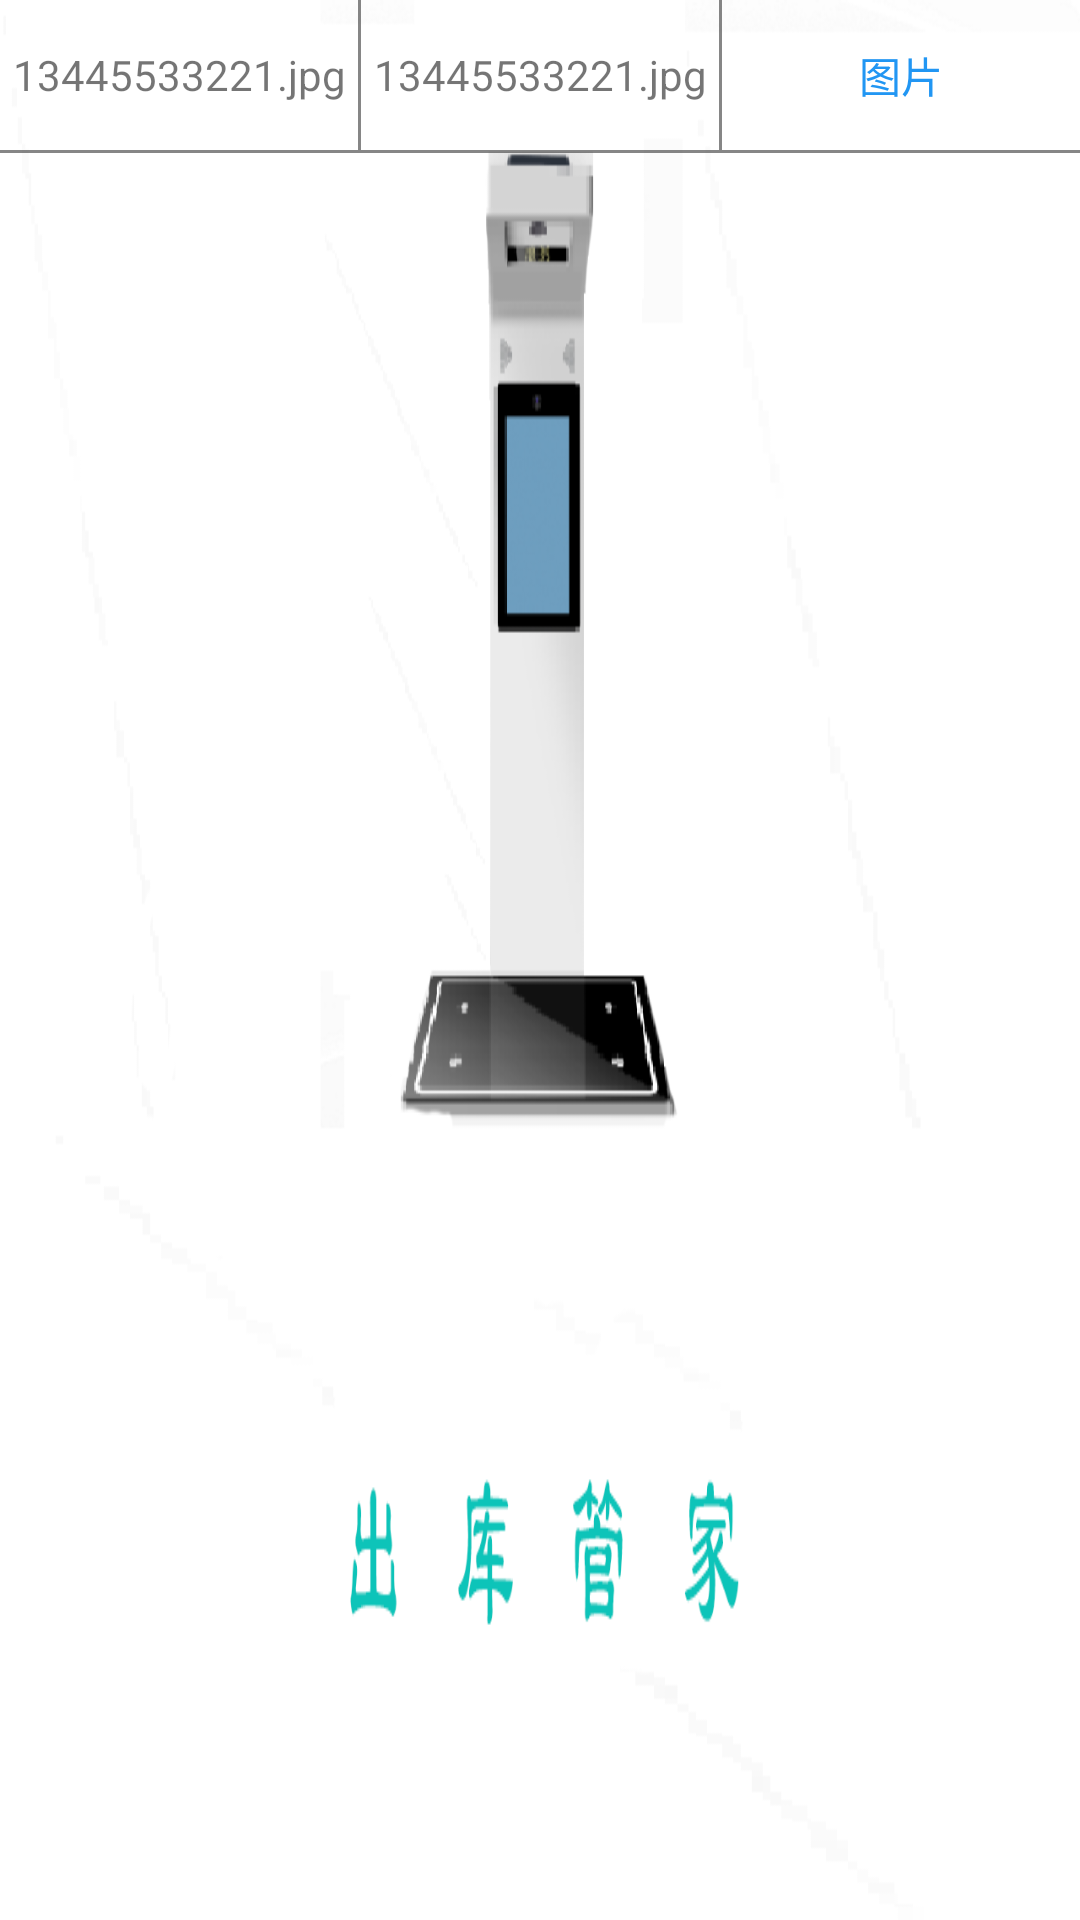

Reconstruct the res/layout file that produces this screen, plus the resources it refers to.
<!-- AndroidManifest.xml: application theme Theme.WhitePageDemoSplash -->
<!-- res/layout/lv_iv_item.xml -->
<?xml version="1.0" encoding="utf-8"?>
<LinearLayout xmlns:android="http://schemas.android.com/apk/res/android"
    android:layout_width="match_parent"
    android:layout_height="wrap_content"
    android:orientation="vertical" >

    <RelativeLayout
        android:layout_width="match_parent"
        android:layout_height="wrap_content">


        <LinearLayout
            android:id="@+id/linear"
            android:layout_width="match_parent"
            android:layout_height="wrap_content"
            android:orientation="horizontal">

            <TextView
                android:id="@+id/picdecode"
                android:layout_weight="2"
                android:layout_width="0dp"
                android:layout_gravity="center"
                android:gravity="center"
                android:layout_height="50dp"
                android:text="13445533221.jpg"/>
            <View
                android:layout_width="1dip"
                android:layout_height="fill_parent"
                android:layout_gravity="center_horizontal"
                android:background="#79000000" />
            <TextView
                android:id="@+id/pictime"
                android:layout_weight="2"
                android:layout_width="0dp"
                android:layout_gravity="center"
                android:gravity="center"
                android:layout_height="50dp"
                android:text="13445533221.jpg"/>
            <View
                android:layout_width="1dip"
                android:layout_height="fill_parent"
                android:layout_gravity="center_horizontal"
                android:background="#79000000" />
            <TextView
                android:id="@+id/picshow"
                android:layout_weight="2"
                android:layout_width="0dp"
                android:gravity="center"
                android:layout_height="50dp"
                android:textColor="#2196F3"
                android:autoLink="all"
                android:text="图片"/>

        </LinearLayout>
        <ImageView
            android:id="@+id/image_select"
            android:layout_width="wrap_content"
            android:layout_height="wrap_content"
            android:layout_alignParentRight="true"
            android:gravity="center"
            android:layout_centerVertical="true"
            android:layout_marginEnd="15dp"
            android:visibility="invisible"
            android:src="@drawable/noselect"/>
    </RelativeLayout>
    <View
        android:layout_width="fill_parent"
        android:layout_height="1dp"
        android:layout_gravity="center_horizontal"
        android:background="#79000000" />

</LinearLayout>
<!-- resources referenced by this layout -->
<resources>
  <!-- drawable noselect: png bitmap (drawable, 663 bytes) -->
  <style name="Theme.WhitePageDemoSplash" parent="Theme.MaterialComponents.DayNight.NoActionBar.Bridge">
          
          <item name="colorPrimary">@color/purple_500</item>
          <item name="colorPrimaryVariant">@color/purple_700</item>
          <item name="colorOnPrimary">@color/white</item>
          
          <item name="colorSecondary">@color/teal_200</item>
          <item name="colorSecondaryVariant">@color/teal_700</item>
          <item name="colorOnSecondary">@color/black</item>
  
          
          
          <item name="android:windowBackground">@mipmap/backage_tupian</item>
          
          <item name="android:statusBarColor" tools:targetApi="l">@color/white</item>
          <item name="android:windowLightStatusBar" tools:targetApi="m">true</item>
      </style>
  <color name="purple_500">#FF6200EE</color>
  <color name="purple_700">#FF3700B3</color>
  <color name="white">#FFFFFFFF</color>
  <color name="teal_200">#FF03DAC5</color>
  <color name="teal_700">#FF018786</color>
  <color name="black">#FF000000</color>
</resources>
